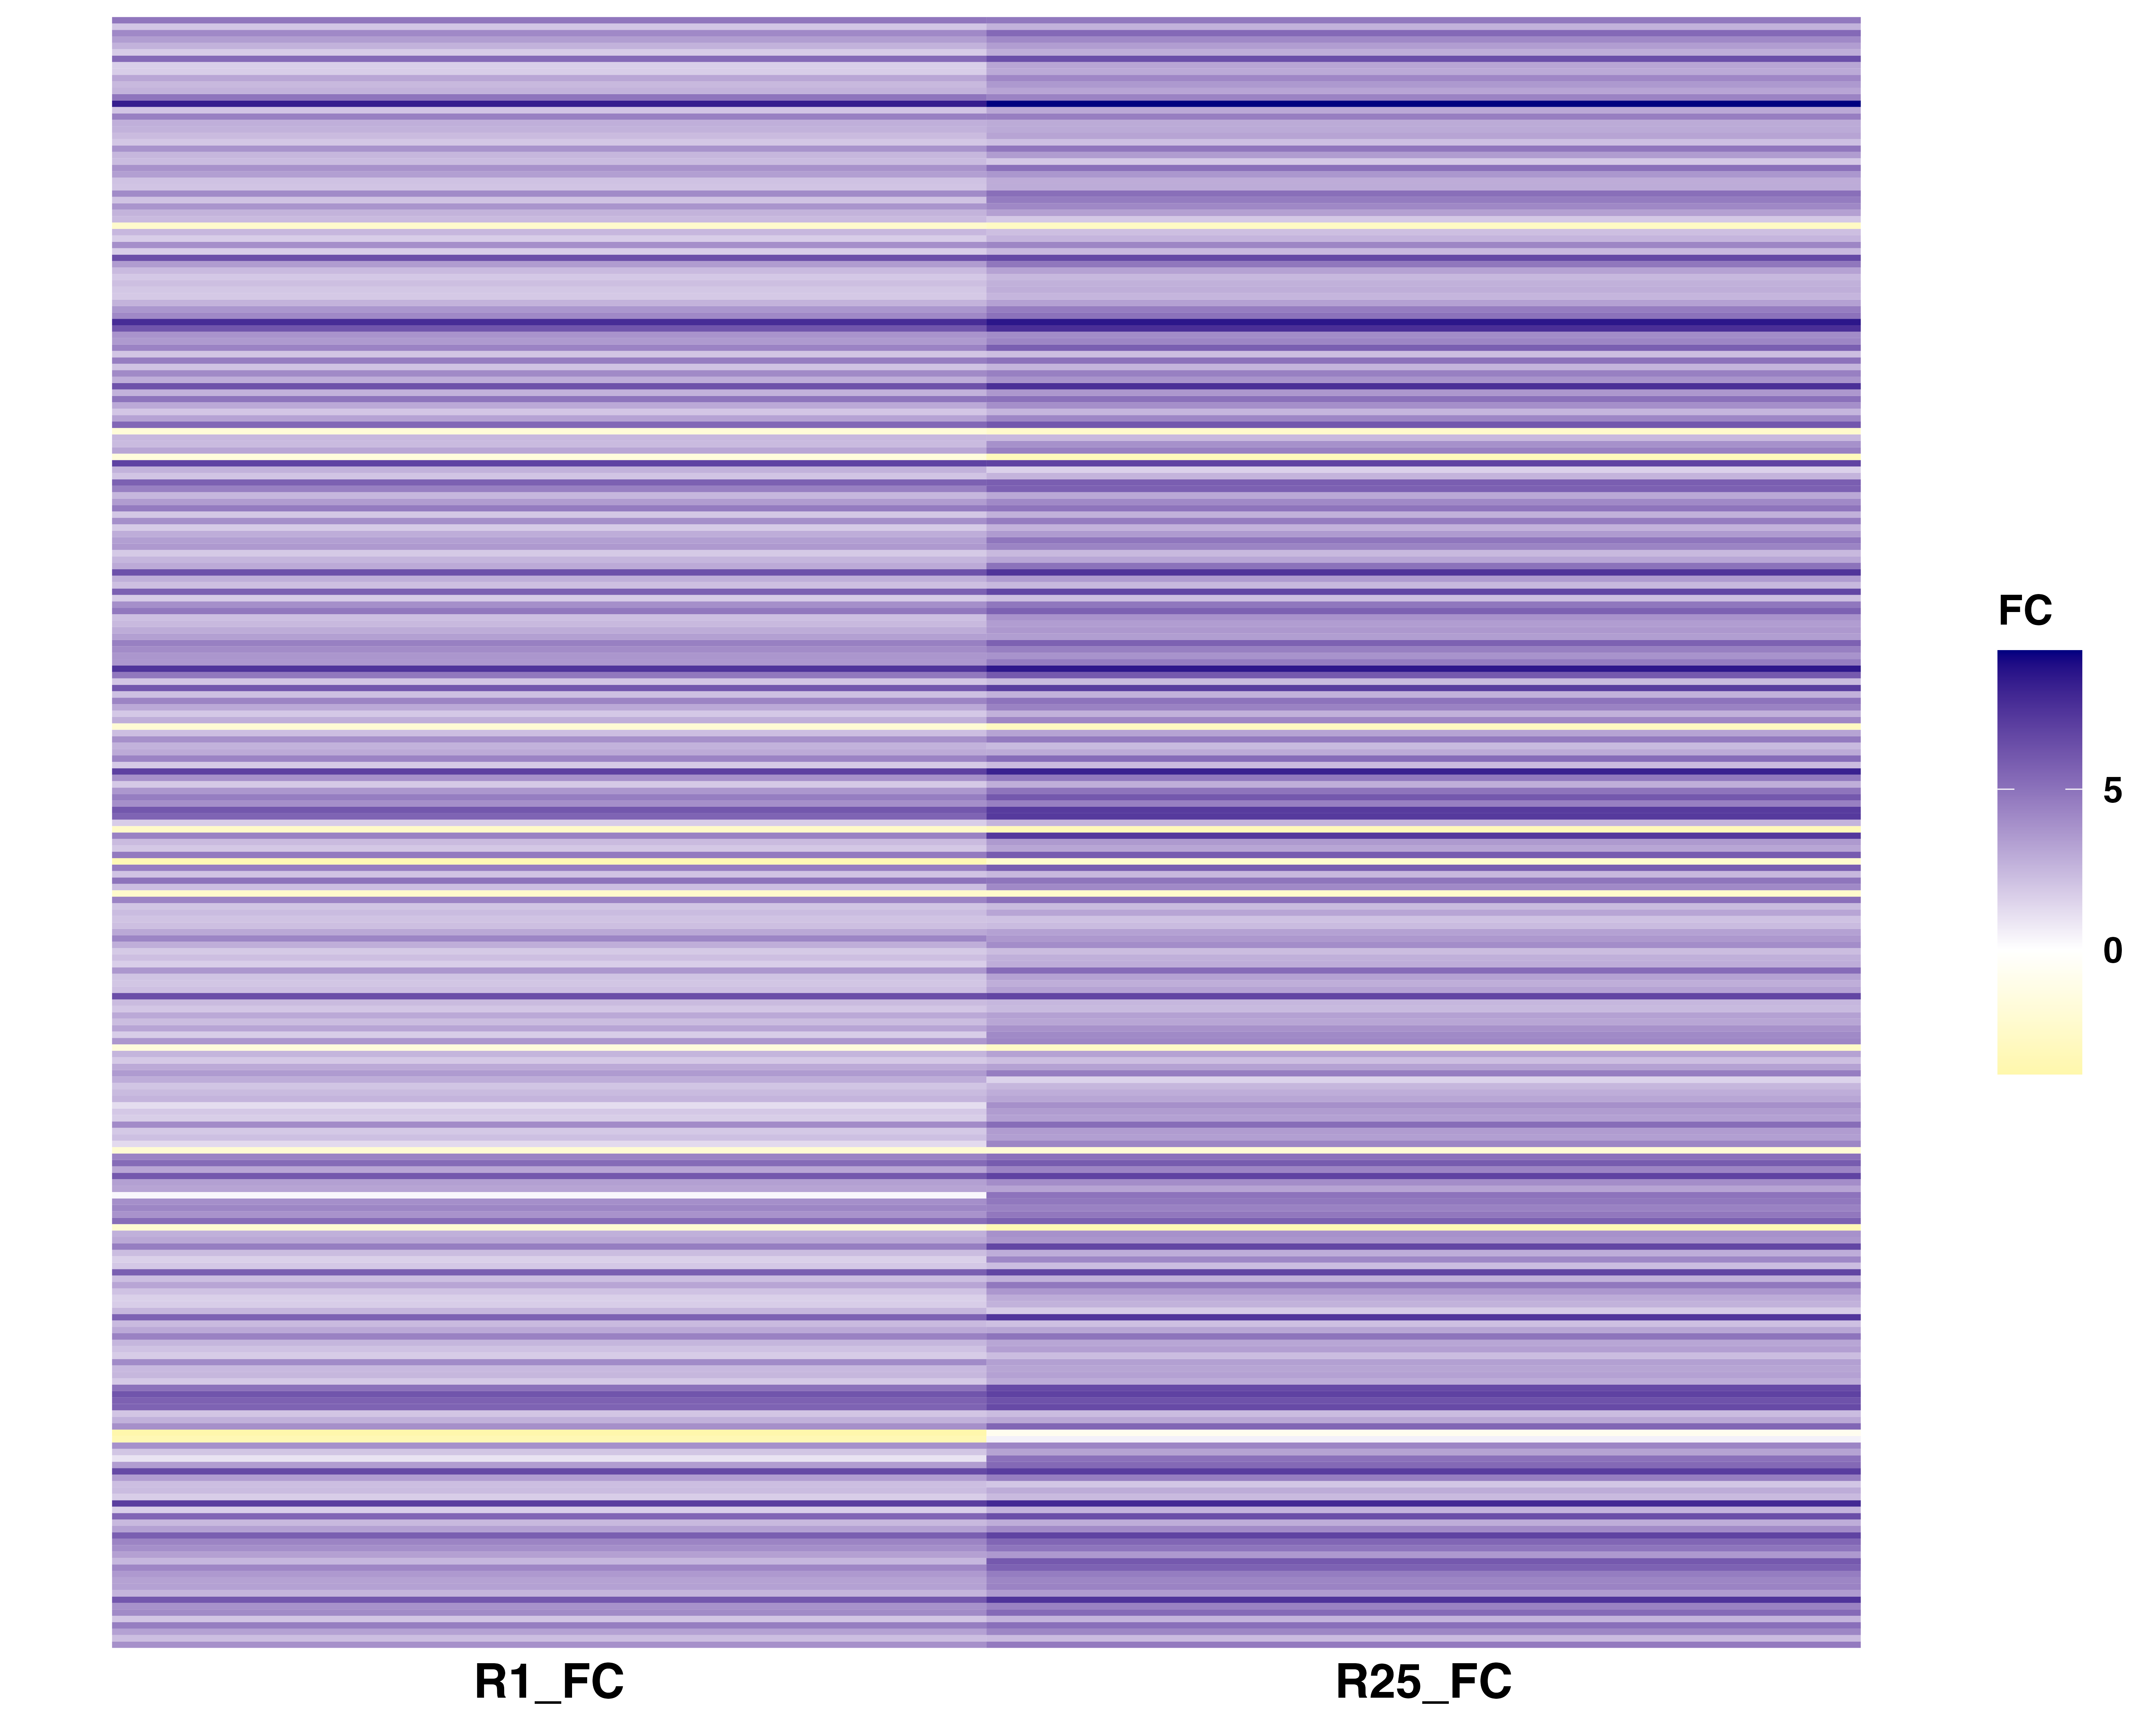

The file beside this chart, header and first rows:
Target, Treatment, FC
Glyma.01G002200, R1_FC, -0.2896
Glyma.01G002902, R1_FC, -1.476
Glyma.01G004200, R1_FC, 3.067
Glyma.01G004600, R1_FC, -1.006
Glyma.01G004800, R1_FC, 2.922
Glyma.01G005000, R1_FC, -0.7204
Glyma.01G005500, R1_FC, -0.1949
Glyma.01G007200, R1_FC, 0.7197
Glyma.01G007300, R1_FC, 1.28
Glyma.01G007400, R1_FC, 0.9358
Glyma.01G007500, R1_FC, 1.254
Glyma.01G007700, R1_FC, 0.5735
Glyma.01G008900, R1_FC, -0.2343
Glyma.01G009700, R1_FC, -0.4848
Glyma.01G010200, R1_FC, -1.203
Glyma.01G010300, R1_FC, -0.4149
Glyma.01G010400, R1_FC, 0.9889
Glyma.01G010500, R1_FC, 1.186
Glyma.01G015000, R1_FC, 0.3264
Glyma.01G015400, R1_FC, -0.308
Glyma.01G017700, R1_FC, 1.009
Glyma.01G018400, R1_FC, 0.3516
Glyma.01G019100, R1_FC, -0.2684
Glyma.01G019300, R1_FC, -0.3769
Glyma.01G019400, R1_FC, -0.3598
Glyma.01G019700, R1_FC, -0.6953
Glyma.01G020900, R1_FC, -0.9091
Glyma.01G022700, R1_FC, -0.501
Glyma.01G023300, R1_FC, -0.309
Glyma.01G024000, R1_FC, 0.5869
Glyma.01G024700, R1_FC, 0.9319
Glyma.01G025300, R1_FC, -0.1036
Glyma.01G026700, R1_FC, -0.4856
Glyma.01G028500, R1_FC, -0.7614
Glyma.01G031500, R1_FC, 0.8015
Glyma.01G032600, R1_FC, -0.5338
Glyma.01G033700, R1_FC, -1.15
Glyma.01G033800, R1_FC, -0.8671
Glyma.01G033900, R1_FC, -1.192
Glyma.01G034600, R1_FC, 3.144
Glyma.01G034900, R1_FC, -0.7391
Glyma.01G036600, R1_FC, 5.754
Glyma.01G036900, R1_FC, 3.149
Glyma.01G037200, R1_FC, 3.895
Glyma.01G038600, R1_FC, -0.7318
Glyma.01G038700, R1_FC, -0.6726
Glyma.01G040000, R1_FC, -0.4029
Glyma.01G040200, R1_FC, -1.556
Glyma.01G040900, R1_FC, 3.399
Glyma.01G044100, R1_FC, 1.078
Glyma.01G044200, R1_FC, 0.5325
Glyma.01G045500, R1_FC, -0.3706
Glyma.01G049100, R1_FC, -0.5373
Glyma.01G053800, R1_FC, 0.7327
Glyma.01G054200, R1_FC, -0.5929
Glyma.01G054400, R1_FC, 0.1485
Glyma.01G056100, R1_FC, 2.489
Glyma.01G057400, R1_FC, 0.5289
Glyma.01G057500, R1_FC, -0.7456
Glyma.01G058300, R1_FC, -0.3705
... 12,024 more rows
